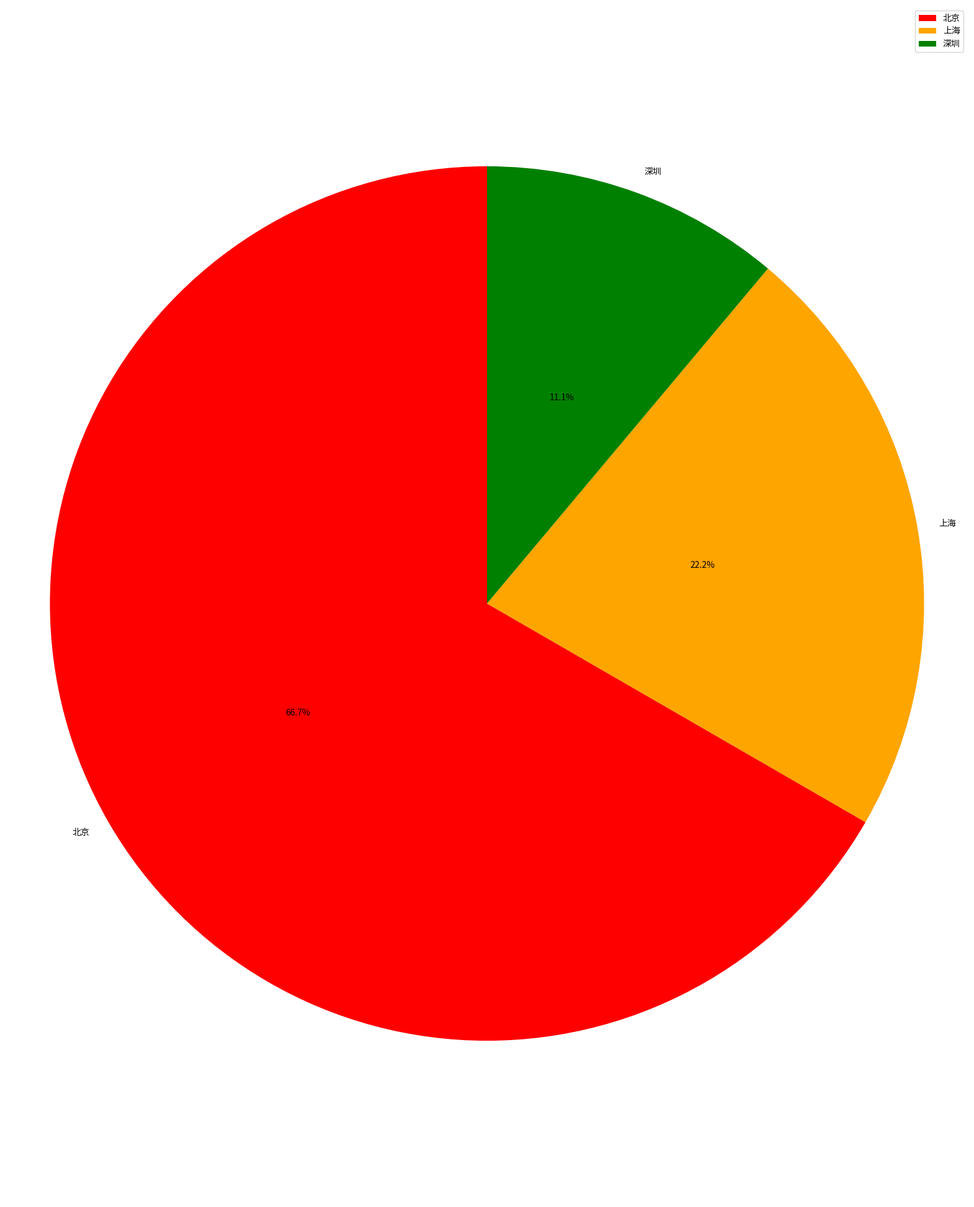
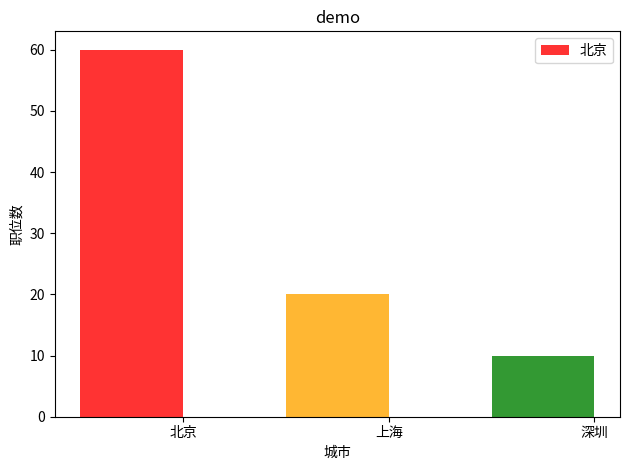

Source code (Python) for these figures, in order:
from matplotlib import pyplot as plt
from matplotlib.figure import Figure
import numpy as np
import os, os.path, os.path
colors = ['red', 'orange', 'green', 'yellow', 'blue', 'purple', 'gray', 'gold', 'yellowgreen', 'lightskyblue', 'lightcoral', 'red', 'orange', 'green', 'yellow', 'blue', 'purple', 'gray', 'gold', 'yellowgreen', 'lightskyblue', 'lightcoral']
prefix = './images/'
def draw_circle(labels, percents, title):
    plt.figure(figsize=(20, 25))
#     labels =['John', 'Jim', 'Jerry', 'Jack']
#     percent = [60, 20, 10, 10]
    color = colors[0:len(labels)]
#     explode = (0, 0, 0, 0)
    patches, l_text, p_text = plt.pie(percents, labels=labels, colors=color,
                                labeldistance=1.05, autopct='%3.1f%%', shadow=False,
                                startangle=90, pctdistance=0.5)

# labeldistance，文本的位置离远点有多远，1.1指1.1倍半径的位置
# autopct，圆里面的文本格式，%3.1f%%表示小数有三位，整数有一位的浮点数
# shadow，饼是否有阴影
# startangle，起始角度，0，表示从0开始逆时针转，为第一块。一般选择从90度开始比较好看
# pctdistance，百分比的text离圆心的距离
# patches, l_texts, p_texts，为了得到饼图的返回值，p_texts饼图内部文本的，l_texts饼图外label的文本

# 改变文本的大小
# 方法是把每一个text遍历。调用set_size方法设置它的属性
    for t in l_text:
        t.set_size = (30)
    for t in p_text:
        t.set_size = (20)
# 设置x，y轴刻度一致，这样饼图才能是圆的
    plt.axis('equal')
    plt.legend()
    if os.path.exists(prefix) == False:
        os.makedirs(prefix)
    plt.savefig(prefix + title + '.png')
#     plt.show()
    plt.close()
#     with open(fileName, 'wb') as f:
#         f.write(plt.)
#     plt.show()

def draw_bar(labels, percents, xname, yname, title):
    plt.figure(figsize=(20, 25)) 
    n_groups = len(labels)
    fig, ax = plt.subplots()  
    index = np.arange(n_groups)  
#     index=1
    bar_width = 0.5   
    opacity = 0.8
    color = colors[0:len(labels)]
    rects1 = plt.bar(index, percents, bar_width,alpha=opacity, color=color,label=labels[0])    
    plt.xlabel(xname)  
    plt.ylabel(yname)  
    plt.title(title)  
    plt.xticks(index + bar_width / 2, labels)  
#     plt.ylim(0,40) 
    
    plt.legend()     
    plt.tight_layout()
    if os.path.exists(prefix) == False:
        os.makedirs(prefix)
    plt.savefig(prefix + title + '.png')  
#     plt.show() 
if __name__ == '__main__':
    draw_circle(['北京', '上海', '深圳'], [60, 20, 10], 'demo1.png')
    draw_bar(['北京', '上海', '深圳'], [60, 20, 10], '城市','职位数','demo')
